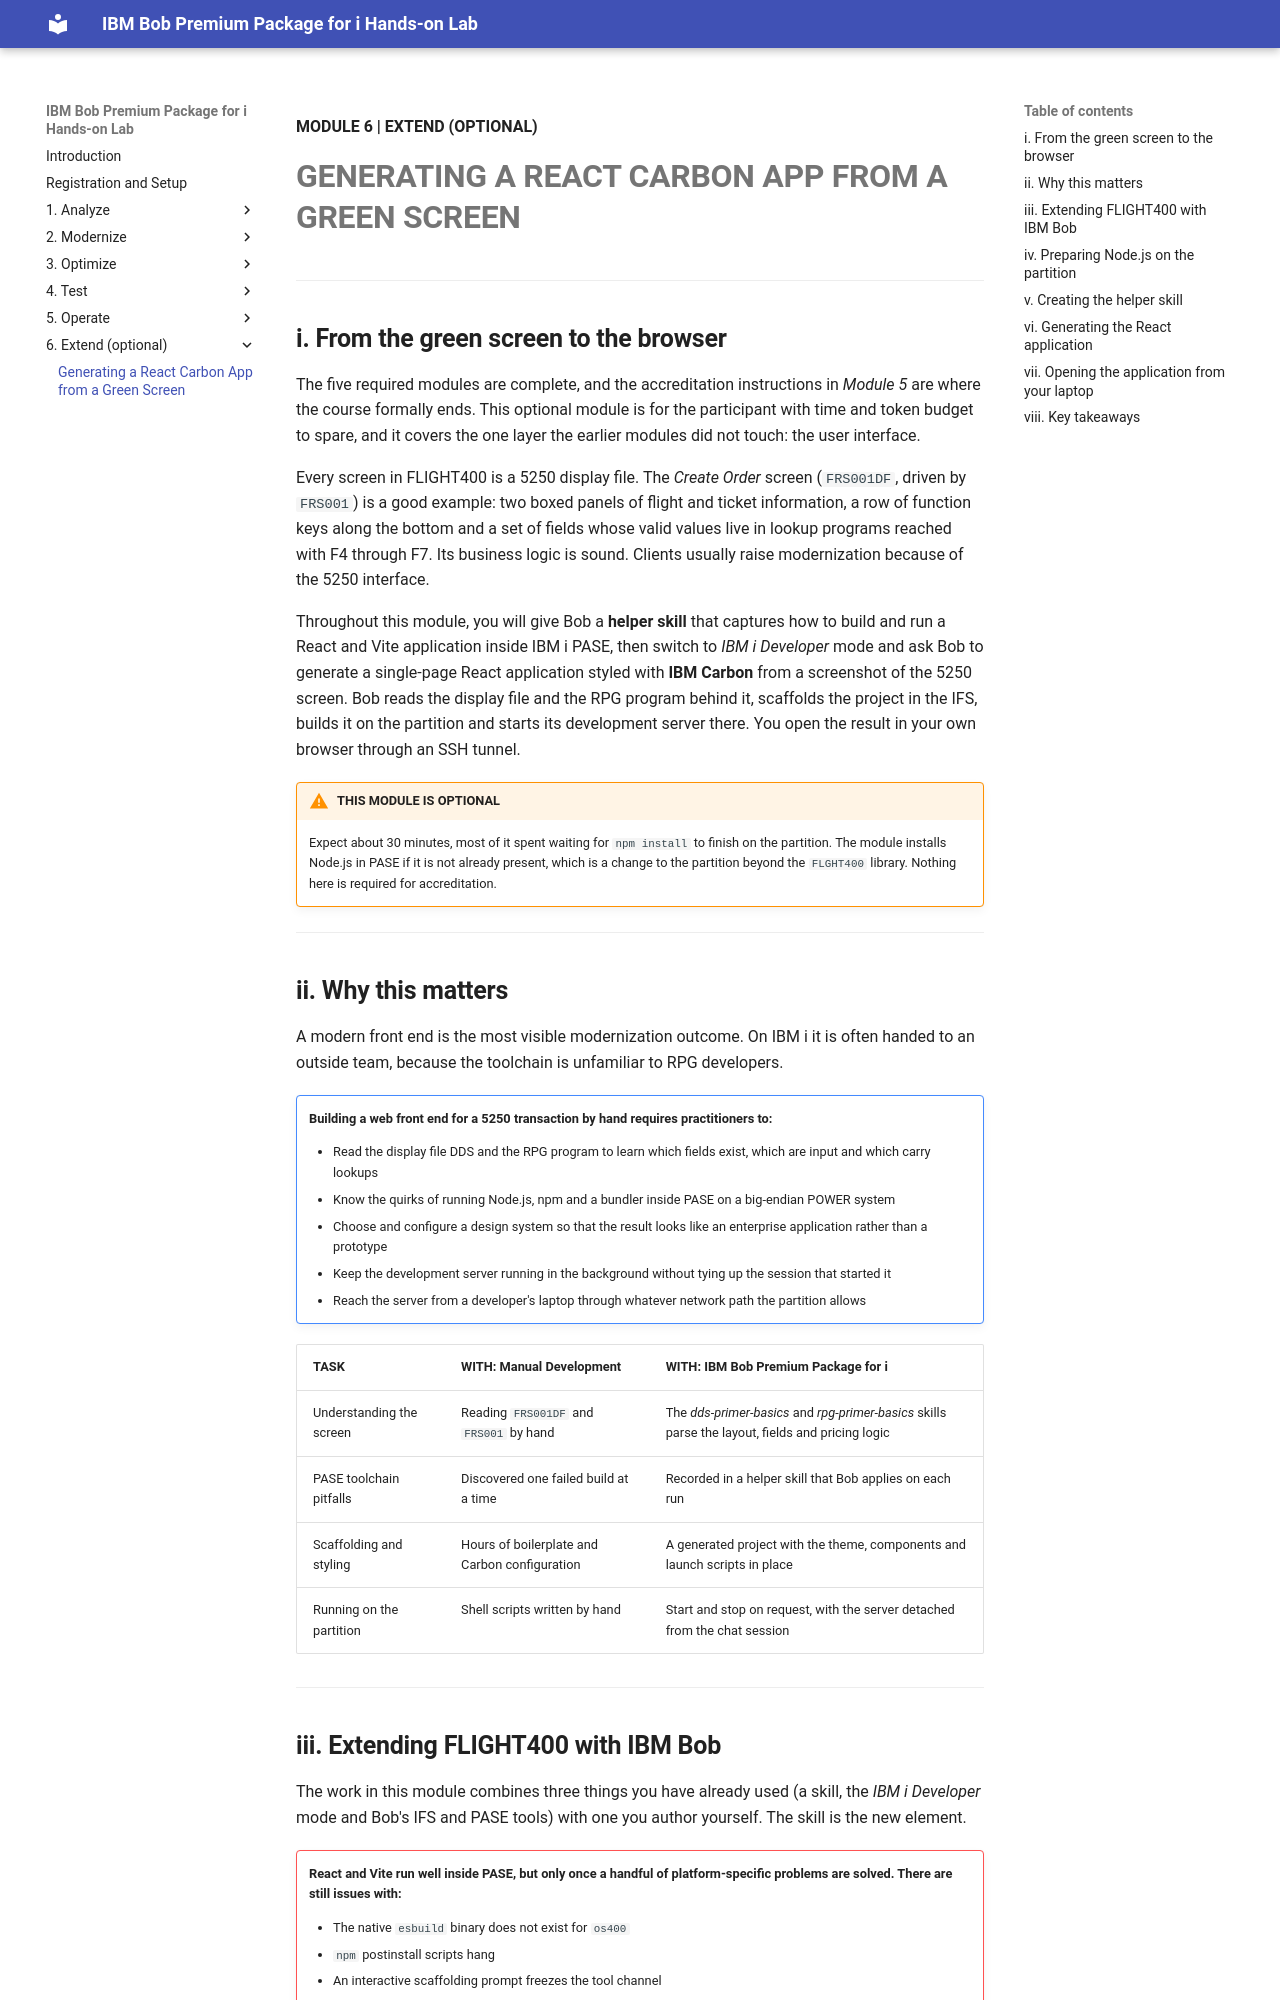

repository: bienko/bob-ppi · page: 6-1/index.html · generator: mkdocs

**MODULE 6 | EXTEND (OPTIONAL)**
# **GENERATING A REACT CARBON APP FROM A GREEN SCREEN**

---

## **i. From the green screen to the browser**

The five required modules are complete, and the accreditation instructions in *Module 5* are where the course formally ends. This optional module is for the participant with time and token budget to spare, and it covers the one layer the earlier modules did not touch: the user interface.

Every screen in FLIGHT400 is a 5250 display file. The *Create Order* screen (`FRS001DF`, driven by `FRS001`) is a good example: two boxed panels of flight and ticket information, a row of function keys along the bottom and a set of fields whose valid values live in lookup programs reached with F4 through F7. Its business logic is sound. Clients usually raise modernization because of the 5250 interface.

Throughout this module, you will give Bob a **helper skill** that captures how to build and run a React and Vite application inside IBM i PASE, then switch to *IBM i Developer* mode and ask Bob to generate a single-page React application styled with **IBM Carbon** from a screenshot of the 5250 screen. Bob reads the display file and the RPG program behind it, scaffolds the project in the IFS, builds it on the partition and starts its development server there. You open the result in your own browser through an SSH tunnel.

!!! warning "THIS MODULE IS OPTIONAL"
    Expect about 30 minutes, most of it spent waiting for `npm install` to finish on the partition. The module installs Node.js in PASE if it is not already present, which is a change to the partition beyond the `FLGHT400` library. Nothing here is required for accreditation.

---

## **ii. Why this matters**

A modern front end is the most visible modernization outcome. On IBM i it is often handed to an outside team, because the toolchain is unfamiliar to RPG developers.

!!! note ""
    **Building a web front end for a 5250 transaction by hand requires practitioners to:**

    - Read the display file DDS and the RPG program to learn which fields exist, which are input and which carry lookups
    - Know the quirks of running Node.js, npm and a bundler inside PASE on a big-endian POWER system
    - Choose and configure a design system so that the result looks like an enterprise application rather than a prototype
    - Keep the development server running in the background without tying up the session that started it
    - Reach the server from a developer's laptop through whatever network path the partition allows

| TASK | WITH: Manual Development | WITH: IBM Bob Premium Package for i |
| --- | --- | --- |
| Understanding the screen | Reading `FRS001DF` and `FRS001` by hand | The *dds-primer-basics* and *rpg-primer-basics* skills parse the layout, fields and pricing logic |
| PASE toolchain pitfalls | Discovered one failed build at a time | Recorded in a helper skill that Bob applies on each run |
| Scaffolding and styling | Hours of boilerplate and Carbon configuration | A generated project with the theme, components and launch scripts in place |
| Running on the partition | Shell scripts written by hand | Start and stop on request, with the server detached from the chat session |

---
